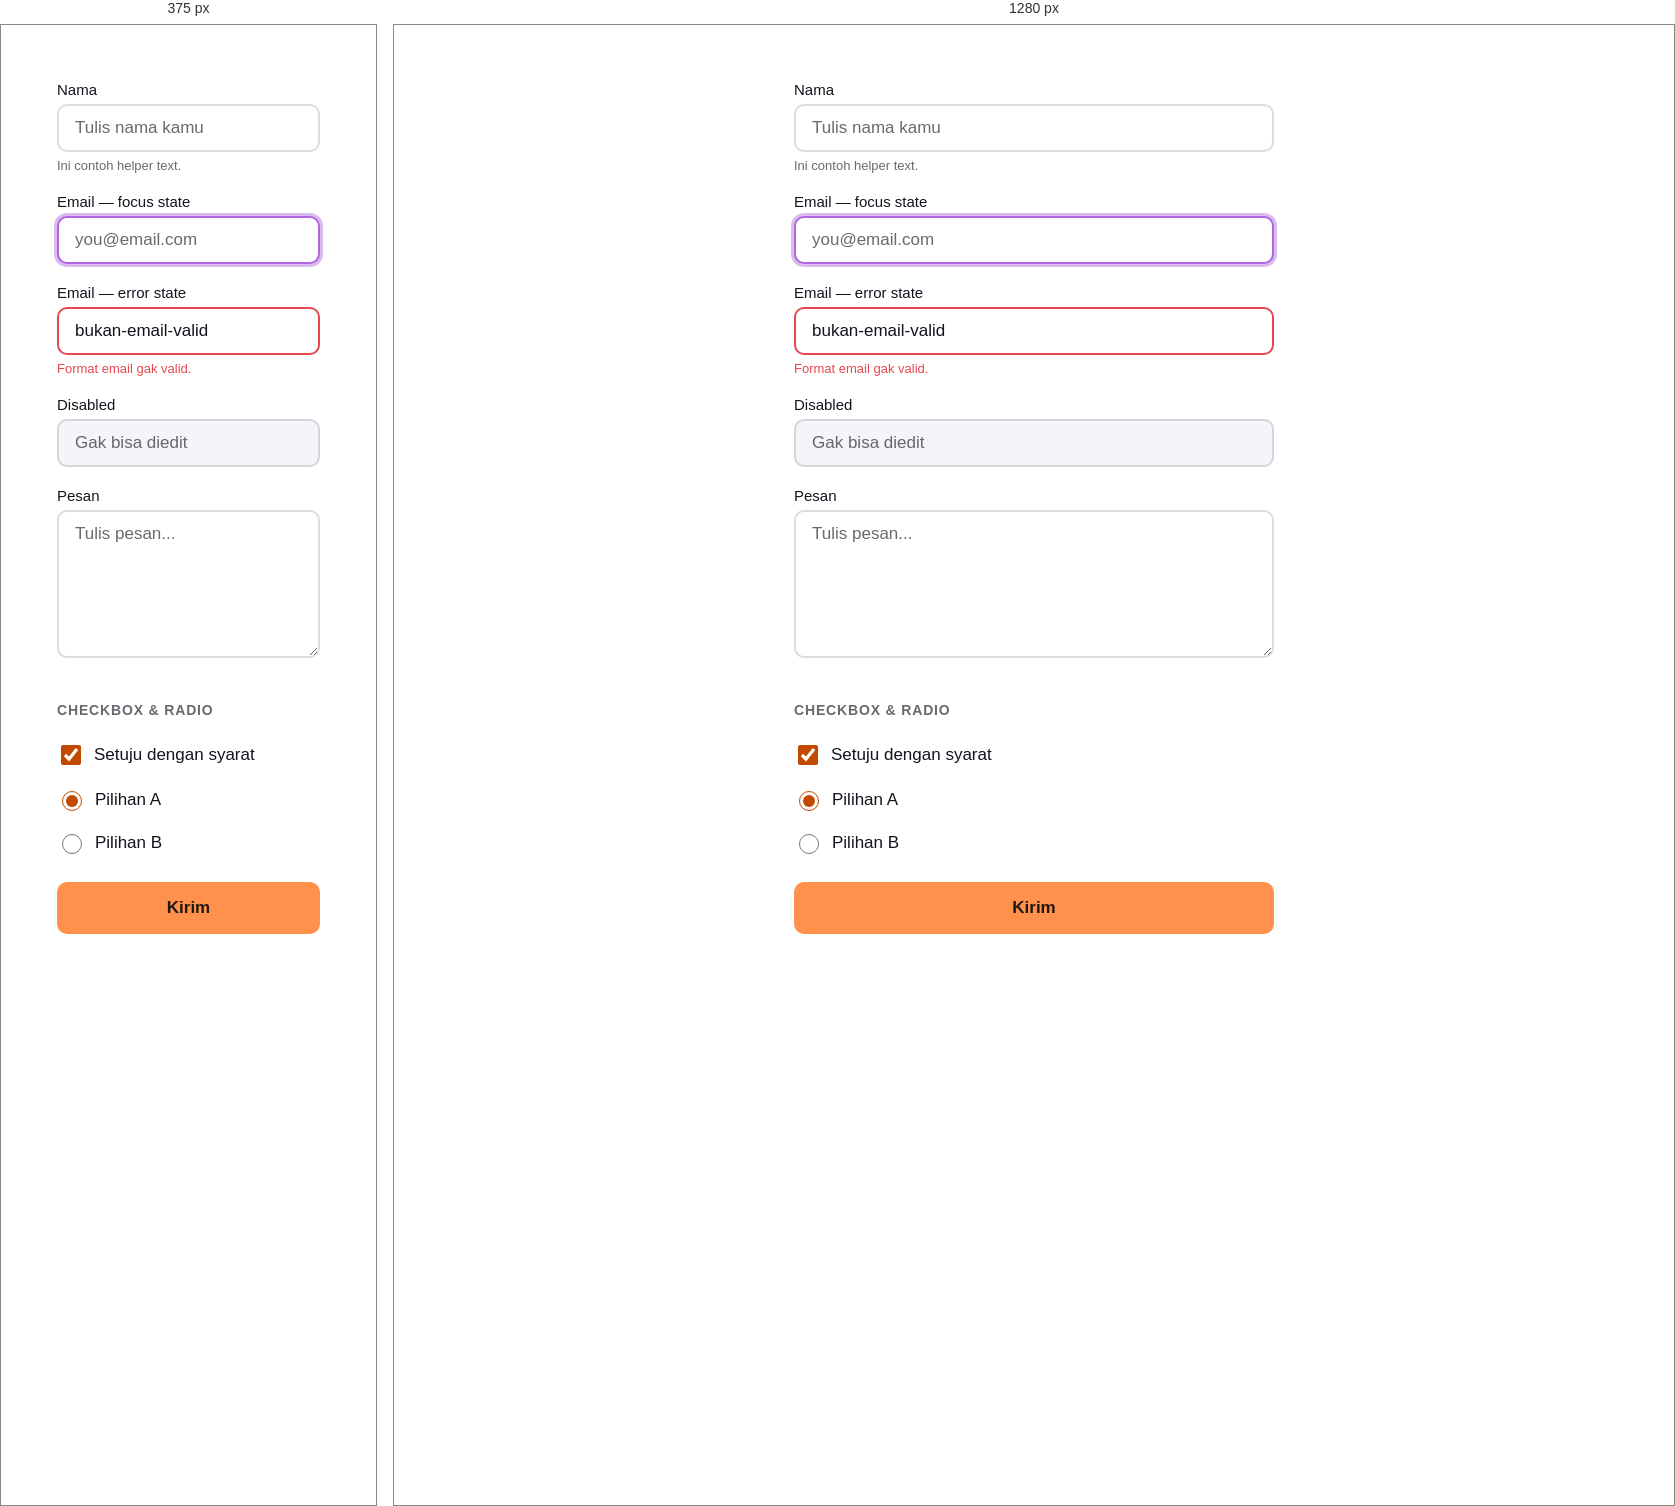
Rendered at 375 px and 1280 px, left to right.

<!-- file: form.html -->
<!DOCTYPE html>
<html lang="id">
<head>
<meta charset="UTF-8">
<title>Components — Form</title>
<link rel="stylesheet" href="../styles.css">
<style>
  body { padding:48px; }
  .wrap { max-width:480px; margin:0 auto; display:flex; flex-direction:column; gap:20px; }
  .section-title { font-size:14px; font-weight:600; text-transform:uppercase; letter-spacing:.06em; color:var(--color-surface-text-muted); margin:24px 0 4px; }
</style>
</head>
<body>
<div class="wrap">
  <div class="field">
    <label class="label">Nama</label>
    <input class="input" type="text" placeholder="Tulis nama kamu">
    <span class="help-text">Ini contoh helper text.</span>
  </div>

  <div class="field">
    <label class="label">Email — focus state</label>
    <input class="input" type="email" placeholder="you@email.com" style="border-color:var(--color-accent-2); box-shadow:var(--focus-ring);">
  </div>

  <div class="field field-error">
    <label class="label">Email — error state</label>
    <input class="input" type="email" value="bukan-email-valid">
    <span class="error-text">Format email gak valid.</span>
  </div>

  <div class="field">
    <label class="label">Disabled</label>
    <input class="input" type="text" value="Gak bisa diedit" disabled>
  </div>

  <div class="field">
    <label class="label">Pesan</label>
    <textarea class="textarea" placeholder="Tulis pesan..."></textarea>
  </div>

  <div class="section-title">Checkbox &amp; radio</div>
  <label class="checkbox"><input type="checkbox" checked> Setuju dengan syarat</label>
  <label class="radio"><input type="radio" name="r" checked> Pilihan A</label>
  <label class="radio"><input type="radio" name="r"> Pilihan B</label>

  <button class="btn btn-primary" style="margin-top:8px;">Kirim</button>
</div>
</body>
</html>


/* @media block from styles.css */
@media (max-width: 767px) {
  .grid > [class*="col-"] { grid-column: 1 / -1; }
}